The GitHub repository vic-ene/vinbigdata contains a labelled image folder "cropped_images" with 14 categories: aortic enlargement, atelectasis, calcification, cardiomegaly, consolidation, ILD, infiltration, lung opacity, nodule or mass, other lesion, pleural effusion, pleural thickening, pneumothorax, pulmonary fibrosis. Examples follow, each with its label.

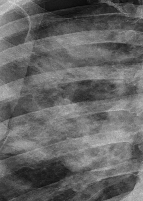
Label: consolidation

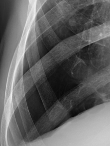
Label: pneumothorax

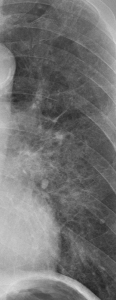
Label: ILD

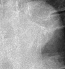
Label: aortic enlargement

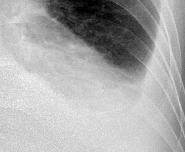
Label: pleural effusion

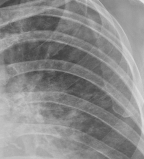
Label: infiltration
